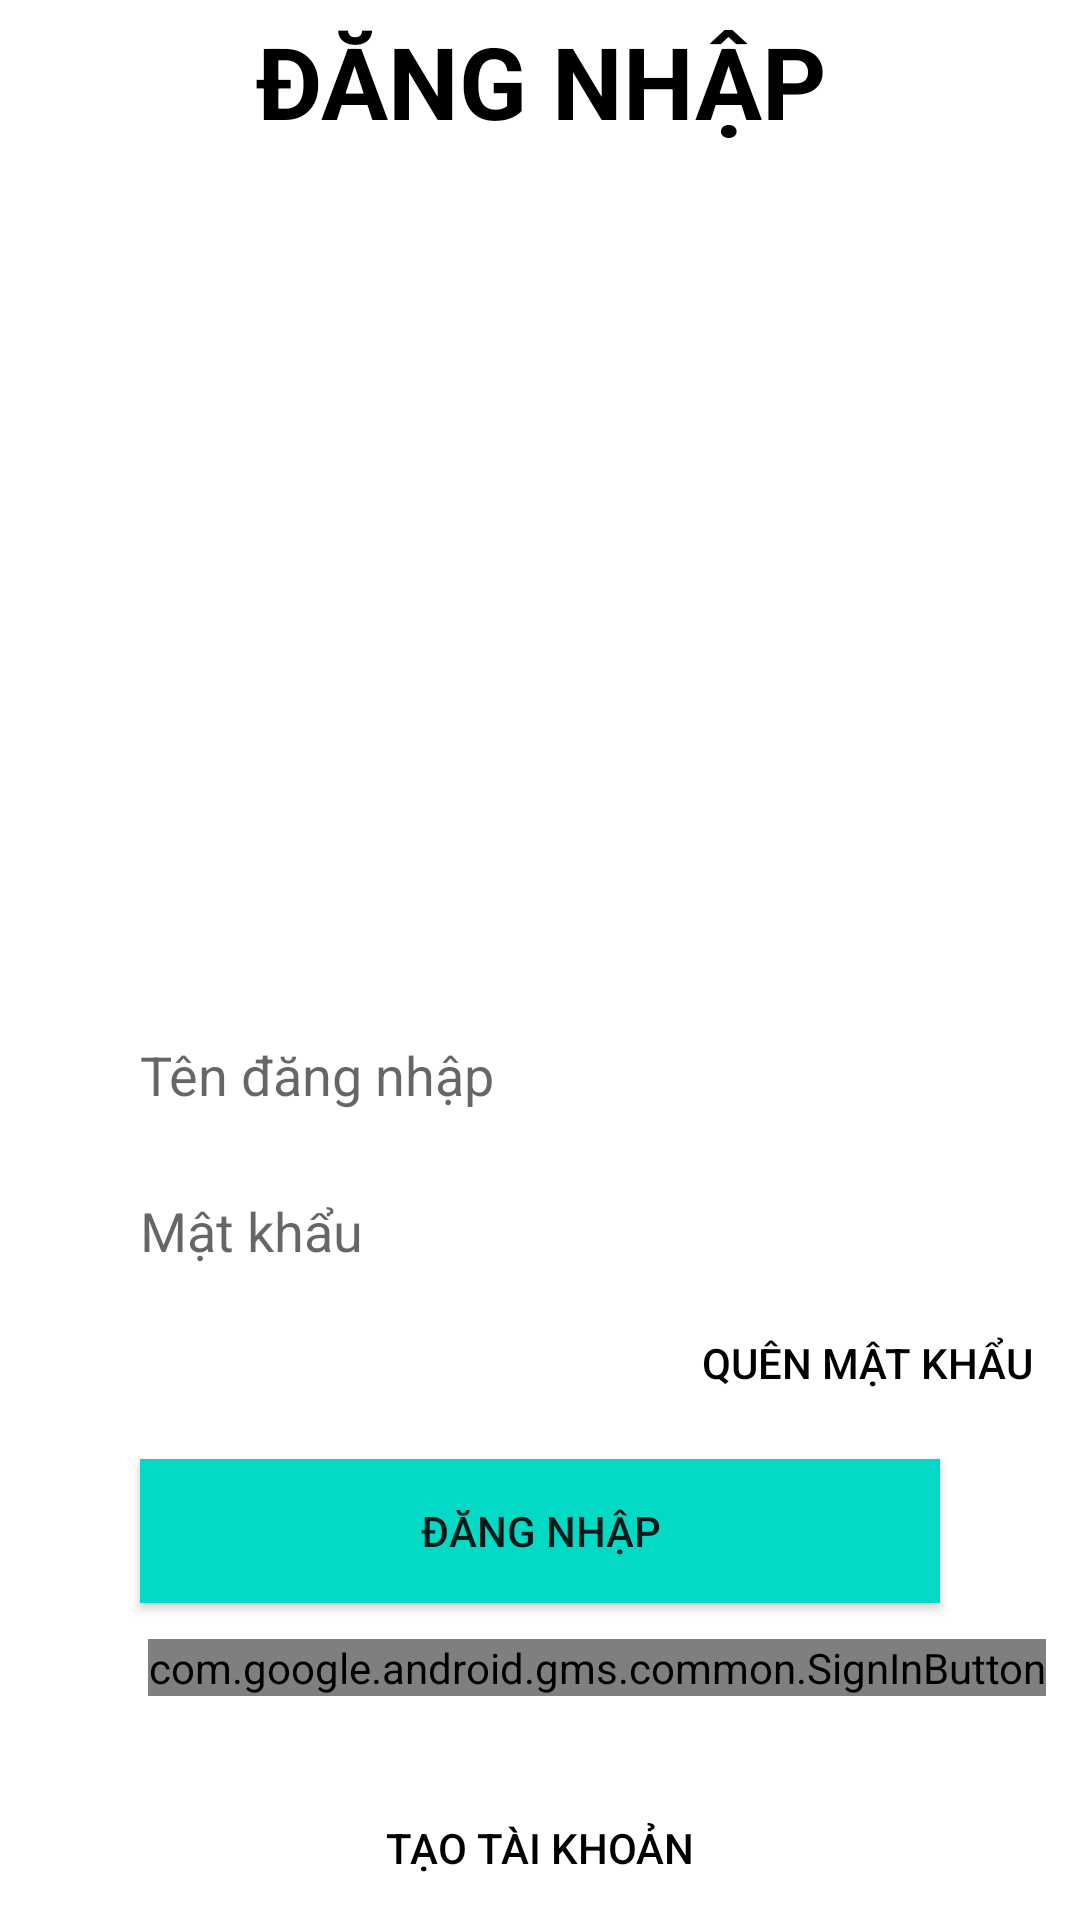

Here is an Android app screen rendered from its layout file. Give the layout XML and the strings, colors and styles it references.
<!-- AndroidManifest.xml: application theme Theme.SemesterProjectNguyenTatThangB17DCCN563 -->
<!-- res/layout/activity_login.xml -->
<?xml version="1.0" encoding="utf-8"?>
<androidx.constraintlayout.widget.ConstraintLayout xmlns:android="http://schemas.android.com/apk/res/android"
    xmlns:app="http://schemas.android.com/apk/res-auto"
    xmlns:tools="http://schemas.android.com/tools"
    android:layout_width="match_parent"
    android:layout_height="match_parent"
    tools:context=".activity.LoginActivity"
    android:background="@color/white">

        <TextView
            android:id="@+id/textView"
            android:layout_width="match_parent"
            android:layout_height="wrap_content"
            android:gravity="center"
            android:text="ĐĂNG NHẬP"
            android:textColor="@color/black"
            android:textSize="100px"
            android:textStyle="bold"
            app:layout_constraintBottom_toBottomOf="parent"
            app:layout_constraintEnd_toEndOf="parent"
            app:layout_constraintHorizontal_bias="0.0"
            app:layout_constraintStart_toStartOf="parent"
            app:layout_constraintTop_toTopOf="parent"
            app:layout_constraintVertical_bias="0.008" />

        <ImageView
            android:id="@+id/imageView"
            android:layout_width="match_parent"
            android:layout_height="280dp"
            android:src="@drawable/moneymanagement"
            android:layout_marginTop="5dp"
            app:layout_constraintEnd_toEndOf="parent"
            app:layout_constraintHorizontal_bias="0.538"
            app:layout_constraintStart_toStartOf="parent"
            app:layout_constraintTop_toBottomOf="@+id/textView" />

        <EditText
            android:id="@+id/emailLoginText"
            android:layout_width="800px"
            android:layout_height="120px"
            android:layout_marginTop="4dp"
            android:background="@color/white"
            android:hint="Tên đăng nhập"
            app:layout_constraintEnd_toEndOf="parent"
            app:layout_constraintStart_toStartOf="parent"
            app:layout_constraintTop_toBottomOf="@+id/imageView" />

        <EditText
            android:id="@+id/passwordLoginText"
            android:layout_width="800px"
            android:layout_height="120px"
            android:layout_marginTop="12dp"
            android:background="@color/white"
            android:hint="Mật khẩu"
            android:password="true"
            app:layout_constraintEnd_toEndOf="parent"
            app:layout_constraintStart_toStartOf="parent"
            app:layout_constraintTop_toBottomOf="@+id/emailLoginText" />

        <Button
            android:id="@+id/btnLogin"
            android:layout_width="800px"
            android:layout_height="wrap_content"
            android:layout_marginTop="8dp"
            android:background="@color/teal_200"
            android:text="Đăng nhập"
            app:layout_constraintEnd_toEndOf="parent"
            app:layout_constraintStart_toStartOf="parent"
            app:layout_constraintTop_toBottomOf="@+id/btnForgotPassword" />

        <com.google.android.gms.common.SignInButton
            android:id="@+id/btnSignInGoogle"
            android:layout_width="wrap_content"
            android:layout_height="wrap_content"
            android:layout_marginTop="12dp"
            app:layout_constraintEnd_toEndOf="parent"
            app:layout_constraintHorizontal_bias="0.813"
            app:layout_constraintStart_toStartOf="parent"
            app:layout_constraintTop_toBottomOf="@+id/btnLogin" />

        <Button
            android:id="@+id/btnForgotPassword"
            android:layout_width="wrap_content"
            android:layout_height="wrap_content"
            android:text="Quên mật khẩu"
            android:background="@android:color/transparent"
            android:textColor="@color/black"
            app:layout_constraintEnd_toEndOf="parent"
            app:layout_constraintHorizontal_bias="0.937"
            app:layout_constraintStart_toStartOf="parent"
            app:layout_constraintTop_toBottomOf="@+id/passwordLoginText" />

        <Button
            android:id="@+id/btnSignUp"
            android:layout_width="match_parent"
            android:layout_height="wrap_content"
            android:text="Tạo tài khoản"
            android:background="@android:color/transparent"
            android:textColor="@color/black"
            app:layout_constraintBottom_toBottomOf="parent"
            app:layout_constraintEnd_toEndOf="parent"
            app:layout_constraintStart_toStartOf="parent" />
</androidx.constraintlayout.widget.ConstraintLayout>
<!-- resources referenced by this layout -->
<resources>
  <style name="Theme.SemesterProjectNguyenTatThangB17DCCN563" parent="Theme.MaterialComponents.DayNight.DarkActionBar">
          
          <item name="colorPrimary">@color/purple_500</item>
          <item name="colorPrimaryVariant">@color/black</item>
          <item name="colorOnPrimary">@color/white</item>
          <item name="android:actionMenuTextColor">@color/white</item>
          
          <item name="colorSecondary">@color/teal_200</item>
          <item name="colorSecondaryVariant">@color/teal_700</item>
          <item name="colorOnSecondary">@color/black</item>
          
          <item name="android:statusBarColor" tools:targetApi="l">?attr/colorPrimaryVariant</item>
          
      </style>
  <!-- not gathered from this repository: default colours our renderer supplied (Android Studio template values) -->
  <color name="purple_500">#FF6200EE</color>
  <color name="teal_200">#FF03DAC5</color>
  <color name="teal_700">#FF018786</color>
  <color name="black">#FF000000</color>
  <color name="white">#FFFFFFFF</color>
</resources>
